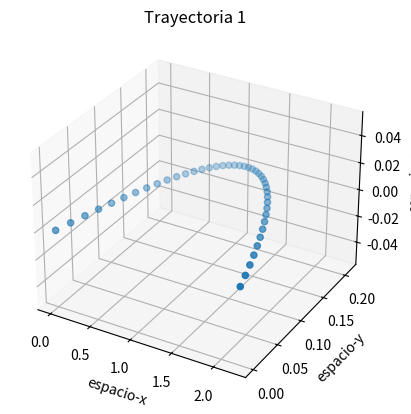

Here is the Python script that generated this plot:
import matplotlib.pyplot as plt
import numpy as np
from mpl_toolkits.mplot3d import Axes3D

h=0.01

pos1 = [[0],[0],[0]]
velocidad1 = [[5],[2],[0]]
a1 = [2,-10,0]

while True:
    pos1[0].append(pos1[0][-1] + velocidad1[0][-1]*h)
    pos1[1].append(pos1[1][-1] + velocidad1[1][-1]*h)
    pos1[2].append(pos1[2][-1] + velocidad1[2][-1]*h)

    velocidad1[0].append(velocidad1[0][-1] + a1[0]*h)
    velocidad1[1].append(velocidad1[1][-1] + a1[1]*h)
    velocidad1[2].append(velocidad1[2][-1] + a1[2]*h)

    if(pos1[1][-1] < 0):
        break

g1 = plt.axes(projection='3d')
g1.scatter3D(pos1[0],pos1[1],pos1[2])
g1.set_xlabel('espacio-x')
g1.set_ylabel('espacio-y')
g1.set_zlabel('espacio-z')
plt.title('Trayectoria 1')

plt.show()
